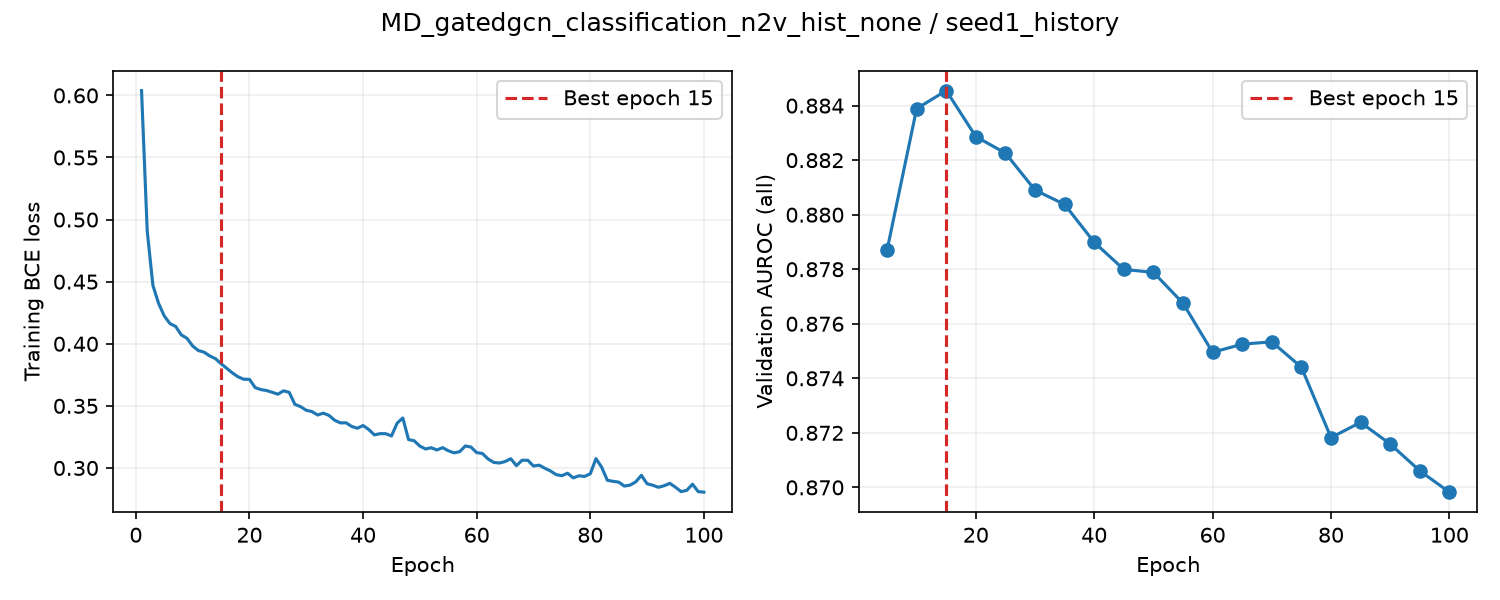

Values plotted in this chart, from the file beside it:
epoch, train_loss, valid_auroc, valid_mae, epoch_seconds, elapsed_seconds, is_best, best_epoch
1, 0.6039, , , 7.987, 7.988, False, 0
2, 0.4908, , , 7.91, 16.02, False, 0
3, 0.447, , , 7.895, 23.93, False, 0
4, 0.4325, , , 7.862, 31.81, False, 0
5, 0.4224, 0.8787, , 16.03, 47.85, True, 5
6, 0.4163, , , 7.958, 55.96, False, 5
7, 0.414, , , 7.964, 63.95, False, 5
8, 0.4071, , , 7.937, 71.9, False, 5
9, 0.4044, , , 7.94, 79.87, False, 5
10, 0.3982, 0.8839, , 16.03, 95.92, True, 10
11, 0.3946, , , 8.004, 104.1, False, 10
12, 0.3933, , , 7.909, 112, False, 10
13, 0.3902, , , 7.925, 119.9, False, 10
14, 0.3881, , , 7.906, 127.9, False, 10
15, 0.3839, 0.8846, , 16.03, 143.9, True, 15
16, 0.3803, , , 7.978, 152, False, 15
17, 0.3765, , , 7.878, 159.9, False, 15
18, 0.3734, , , 7.873, 167.8, False, 15
19, 0.3714, , , 7.875, 175.7, False, 15
20, 0.3714, 0.8829, , 15.98, 191.7, False, 15
21, 0.3648, , , 8.002, 199.9, False, 15
22, 0.3631, , , 7.884, 207.8, False, 15
23, 0.3624, , , 7.881, 215.7, False, 15
24, 0.361, , , 7.871, 223.5, False, 15
25, 0.3594, 0.8823, , 16.07, 239.6, False, 15
26, 0.3621, , , 7.956, 247.9, False, 15
27, 0.3609, , , 7.862, 255.8, False, 15
28, 0.3512, , , 7.869, 263.7, False, 15
29, 0.3494, , , 7.854, 271.5, False, 15
30, 0.3465, 0.8809, , 16.02, 287.6, False, 15
31, 0.3454, , , 7.964, 295.7, False, 15
32, 0.3426, , , 7.873, 303.6, False, 15
33, 0.3441, , , 7.879, 311.5, False, 15
34, 0.3423, , , 7.872, 319.3, False, 15
35, 0.3384, 0.8804, , 16.04, 335.4, False, 15
36, 0.3363, , , 8.009, 343.5, False, 15
37, 0.3364, , , 7.874, 351.4, False, 15
38, 0.3334, , , 7.86, 359.3, False, 15
39, 0.332, , , 7.866, 367.2, False, 15
40, 0.3342, 0.879, , 16.45, 383.7, False, 15
41, 0.3309, , , 7.973, 391.8, False, 15
42, 0.3266, , , 7.845, 399.7, False, 15
43, 0.3276, , , 7.856, 407.5, False, 15
44, 0.3276, , , 7.84, 415.4, False, 15
45, 0.3258, 0.878, , 15.98, 431.4, False, 15
46, 0.3361, , , 7.978, 439.5, False, 15
47, 0.3403, , , 7.897, 447.5, False, 15
48, 0.3228, , , 7.846, 455.3, False, 15
49, 0.3219, , , 7.859, 463.2, False, 15
50, 0.3176, 0.8779, , 15.98, 479.2, False, 15
51, 0.3153, , , 7.911, 487.2, False, 15
52, 0.3163, , , 7.873, 495.1, False, 15
53, 0.3145, , , 7.861, 503, False, 15
54, 0.3163, , , 7.877, 510.9, False, 15
55, 0.3139, 0.8768, , 16.08, 527, False, 15
56, 0.3122, , , 7.932, 535.1, False, 15
57, 0.3131, , , 7.864, 543, False, 15
58, 0.3177, , , 7.86, 550.8, False, 15
59, 0.3168, , , 7.879, 558.7, False, 15
60, 0.3124, 0.875, , 16.12, 574.9, False, 15
... 40 more rows
